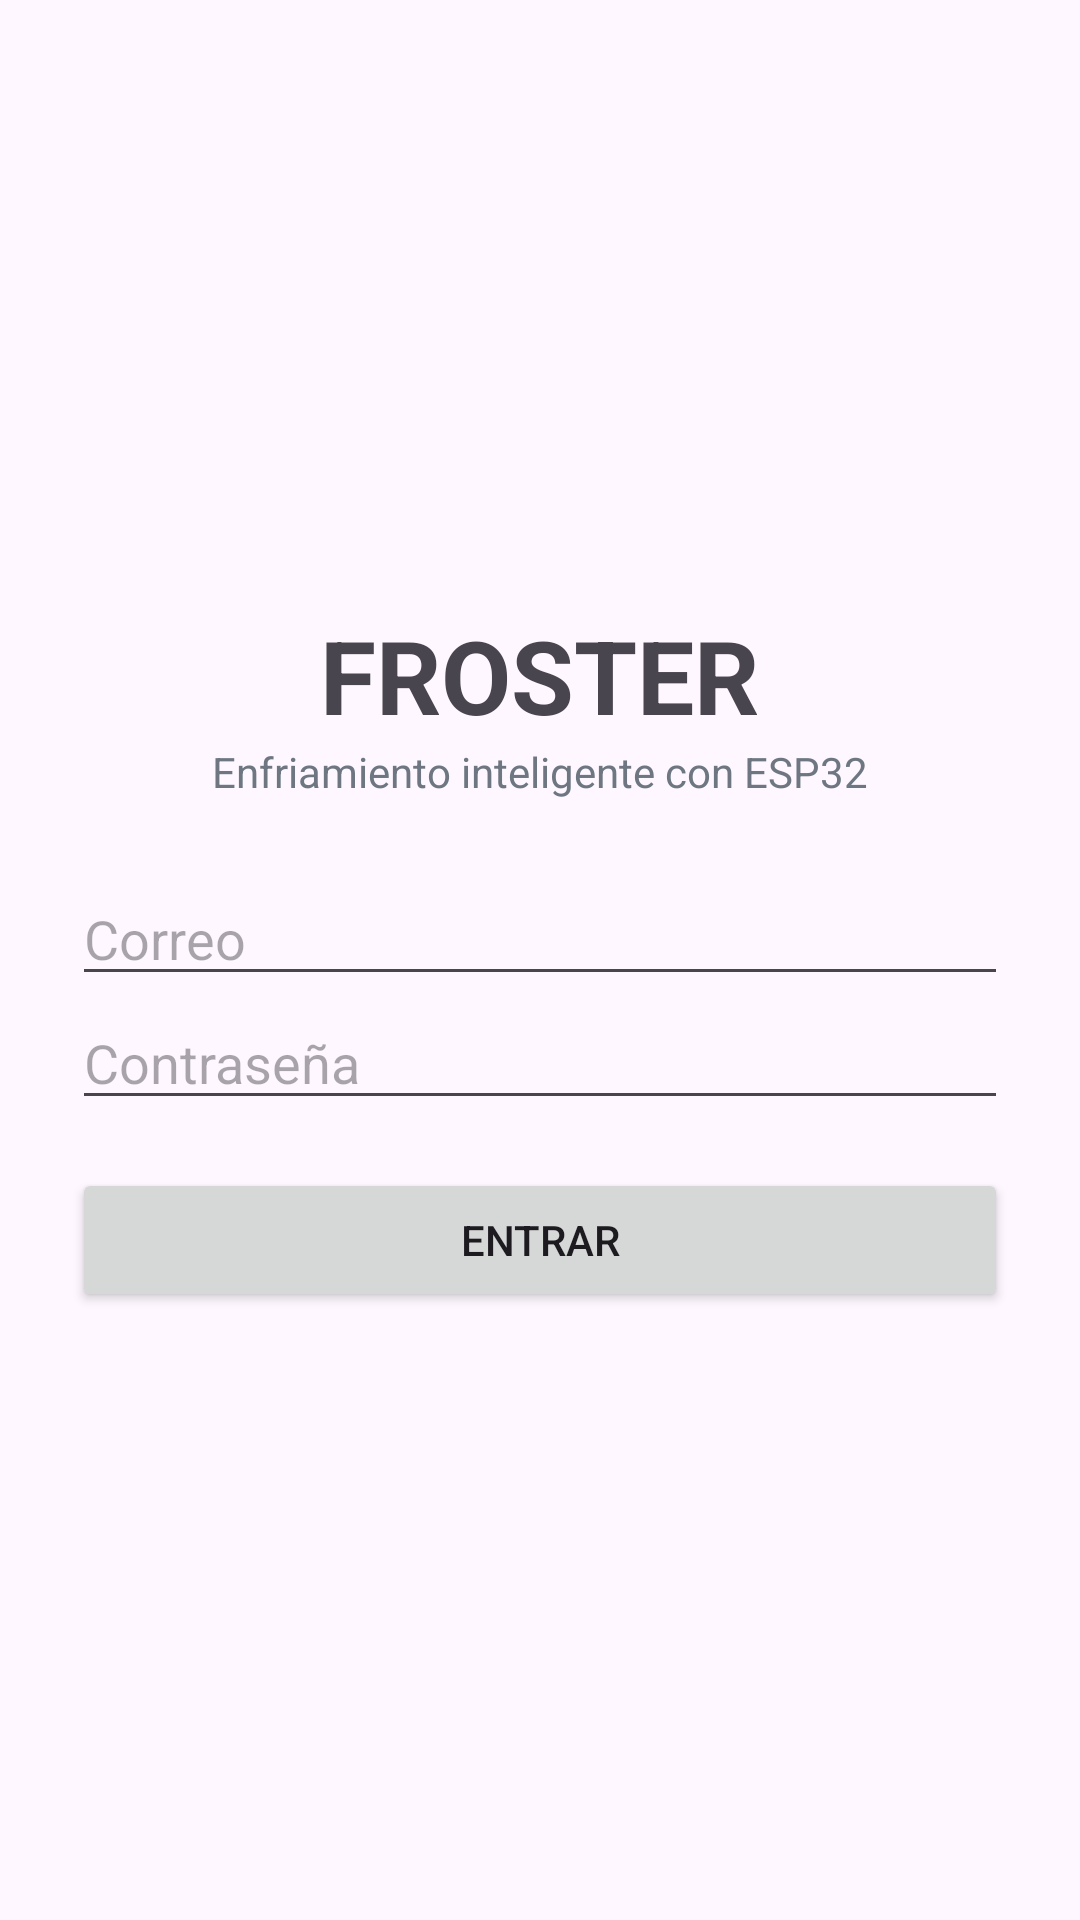

Layout XML and referenced resources for this Android screen:
<!-- AndroidManifest.xml: application theme Theme.Froster -->
<!-- res/layout/activity_login.xml -->
<?xml version="1.0" encoding="utf-8"?>
<LinearLayout xmlns:android="http://schemas.android.com/apk/res/android"
    android:layout_width="match_parent"
    android:layout_height="match_parent"
    android:gravity="center"
    android:orientation="vertical"
    android:padding="24dp">

    <TextView
        android:layout_width="wrap_content"
        android:layout_height="wrap_content"
        android:text="@string/app_name"
        android:textSize="34sp"
        android:textStyle="bold" />

    <TextView
        android:layout_width="wrap_content"
        android:layout_height="wrap_content"
        android:layout_marginBottom="24dp"
        android:text="@string/subtitulo"
        android:textColor="@color/tenue" />

    <EditText
        android:id="@+id/txt_correo"
        android:layout_width="match_parent"
        android:layout_height="wrap_content"
        android:autofillHints="emailAddress"
        android:hint="@string/correo"
        android:inputType="textEmailAddress" />

    <EditText
        android:id="@+id/txt_clave"
        android:layout_width="match_parent"
        android:layout_height="wrap_content"
        android:autofillHints="password"
        android:hint="@string/contrasena"
        android:inputType="textPassword" />

    <Button
        android:id="@+id/btn_entrar"
        android:layout_width="match_parent"
        android:layout_height="wrap_content"
        android:layout_marginTop="16dp"
        android:text="@string/entrar" />

    <ProgressBar
        android:id="@+id/progreso"
        android:layout_width="wrap_content"
        android:layout_height="wrap_content"
        android:layout_marginTop="12dp"
        android:visibility="gone" />
</LinearLayout>
<!-- resources referenced by this layout -->
<resources>
  <color name="tenue">#6E7781</color>
  <string name="app_name">FROSTER</string>
  <string name="contrasena">Contraseña</string>
  <string name="correo">Correo</string>
  <string name="entrar">Entrar</string>
  <string name="subtitulo">Enfriamiento inteligente con ESP32</string>
  <style name="Theme.Froster" parent="Theme.Material3.DayNight">
          <item name="colorPrimary">@color/frio</item>
      </style>
  <color name="frio">#1F6FEB</color>
</resources>
